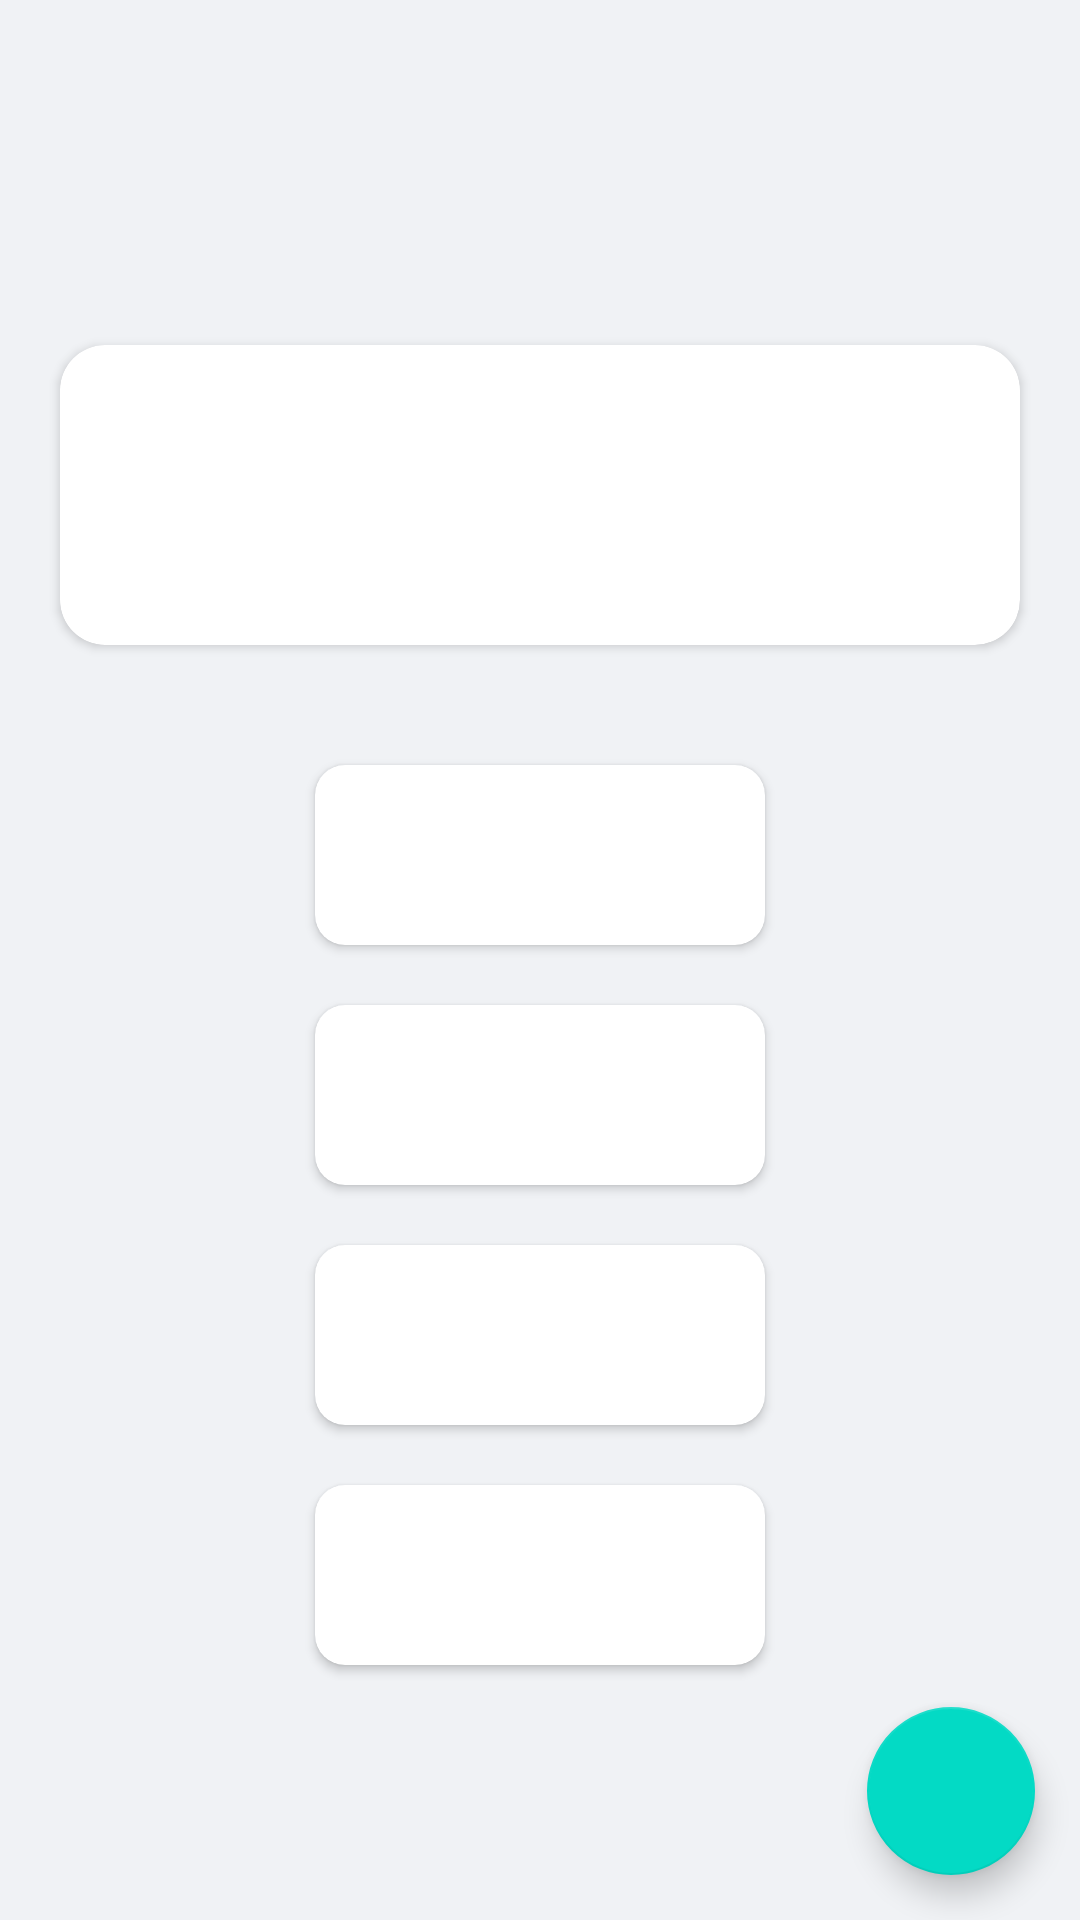

The Android layout XML behind this screen, and the referenced resources:
<!-- AndroidManifest.xml: application theme Theme.GeniusZone -->
<!-- res/layout/activity_main.xml -->
<?xml version="1.0" encoding="utf-8"?>
<layout xmlns:android="http://schemas.android.com/apk/res/android"
    xmlns:app="http://schemas.android.com/apk/res-auto"
    xmlns:tools="http://schemas.android.com/tools">


    <LinearLayout
        android:layout_width="match_parent"
        android:layout_height="match_parent"
        android:background="#F0F2F5"
        android:orientation="vertical"
        tools:context=".activity.MainActivity">


        <LinearLayout
            android:layout_width="match_parent"
            android:layout_height="60dp"
            android:layout_gravity="center"
            android:layout_marginTop="35dp"
            android:gravity="center"
            android:orientation="horizontal">

            <TextView
                android:id="@+id/score"
                android:layout_width="match_parent"
                android:layout_height="50dp"
                android:layout_gravity="center"
                android:gravity="center"
                android:textColor="@color/black"
                android:textSize="20sp"
                android:textStyle="bold" />
        </LinearLayout>

        <RelativeLayout
            android:layout_width="match_parent"
            android:layout_height="match_parent">

            <androidx.cardview.widget.CardView
                android:id="@+id/cardQuestion"
                android:layout_width="match_parent"
                android:layout_height="100dp"
                android:layout_centerHorizontal="true"
                android:layout_marginStart="20dp"
                android:layout_marginTop="20dp"
                android:layout_marginEnd="20dp"
                android:layout_marginBottom="20dp"
                android:backgroundTint="#FFFFFF"
                app:cardCornerRadius="15dp">

                <TextView
                    android:id="@+id/question"
                    android:layout_width="wrap_content"
                    android:layout_height="wrap_content"
                    android:layout_gravity="center"
                    android:textAlignment="center"
                    android:textColor="@color/black" />
            </androidx.cardview.widget.CardView>

            <androidx.cardview.widget.CardView
                android:id="@+id/cardOption1"
                android:layout_width="150dp"
                android:layout_height="60dp"
                android:layout_below="@id/cardQuestion"
                android:layout_centerHorizontal="true"
                android:layout_marginTop="20dp"
                android:backgroundTint="#FFFFFF"
                app:cardCornerRadius="10dp">

                <TextView
                    android:id="@+id/option1"
                    android:layout_width="wrap_content"
                    android:layout_height="wrap_content"
                    android:layout_gravity="center"
                    android:textAlignment="center"
                    android:textColor="@color/black" />
            </androidx.cardview.widget.CardView>

            <ImageView
                android:id="@+id/option1Check"
                android:layout_width="60dp"
                android:layout_height="60dp"
                android:layout_below="@id/cardQuestion"
                android:layout_marginStart="10dp"
                android:layout_marginTop="20dp"
                android:layout_toEndOf="@id/cardOption1"
                android:scaleType="fitXY"
                android:src="@drawable/check"
                android:visibility="invisible" />

            <androidx.cardview.widget.CardView
                android:id="@+id/cardOption2"
                android:layout_width="150dp"
                android:layout_height="60dp"
                android:layout_below="@id/cardOption1"
                android:layout_centerHorizontal="true"
                android:layout_marginTop="20dp"
                android:backgroundTint="#FFFFFF"
                app:cardCornerRadius="10dp">

                <TextView
                    android:id="@+id/option2"
                    android:layout_width="wrap_content"
                    android:layout_height="wrap_content"
                    android:layout_gravity="center"
                    android:textAlignment="center"
                    android:textColor="@color/black" />
            </androidx.cardview.widget.CardView>

            <ImageView
                android:id="@+id/option2Check"
                android:layout_width="60dp"
                android:layout_height="60dp"
                android:layout_below="@id/cardOption1"
                android:layout_marginStart="10dp"
                android:layout_marginTop="20dp"
                android:layout_toEndOf="@id/cardOption2"
                android:scaleType="fitXY"
                android:src="@drawable/check"
                android:visibility="invisible" />

            <androidx.cardview.widget.CardView
                android:id="@+id/cardOption3"
                android:layout_width="150dp"
                android:layout_height="60dp"
                android:layout_below="@id/cardOption2"
                android:layout_centerHorizontal="true"
                android:layout_marginTop="20dp"
                android:backgroundTint="#FFFFFF"
                app:cardCornerRadius="10dp">

                <TextView
                    android:id="@+id/option3"
                    android:layout_width="wrap_content"
                    android:layout_height="wrap_content"
                    android:layout_gravity="center"
                    android:textAlignment="center"
                    android:textColor="@color/black" />
            </androidx.cardview.widget.CardView>

            <ImageView
                android:id="@+id/option3Check"
                android:layout_width="60dp"
                android:layout_height="60dp"
                android:layout_below="@id/cardOption2"
                android:layout_marginStart="10dp"
                android:layout_marginTop="20dp"
                android:layout_toEndOf="@id/cardOption3"
                android:scaleType="fitXY"
                android:src="@drawable/check"
                android:visibility="invisible" />

            <androidx.cardview.widget.CardView
                android:id="@+id/cardOption4"
                android:layout_width="150dp"
                android:layout_height="60dp"
                android:layout_below="@id/cardOption3"
                android:layout_centerHorizontal="true"
                android:layout_marginTop="20dp"
                android:backgroundTint="#FFFFFF"
                app:cardCornerRadius="10dp">

                <TextView
                    android:id="@+id/option4"
                    android:layout_width="wrap_content"
                    android:layout_height="wrap_content"
                    android:layout_gravity="center"
                    android:textAlignment="center"
                    android:textColor="@color/black" />
            </androidx.cardview.widget.CardView>

            <ImageView
                android:id="@+id/option4Check"
                android:layout_width="60dp"
                android:layout_height="60dp"
                android:layout_below="@id/cardOption3"
                android:layout_marginStart="10dp"
                android:layout_marginTop="20dp"
                android:layout_toEndOf="@id/cardOption4"
                android:scaleType="fitXY"
                android:src="@drawable/check"
                android:visibility="invisible" />


            <com.google.android.material.floatingactionbutton.FloatingActionButton
                android:id="@+id/next"
                android:layout_width="wrap_content"
                android:layout_height="wrap_content"
                android:layout_alignParentEnd="true"
                android:layout_alignParentBottom="true"
                android:layout_margin="15dp"
                android:padding="15dp"
                android:src="@drawable/next" />

        </RelativeLayout>

    </LinearLayout>
</layout>
<!-- resources referenced by this layout -->
<resources>
  <!-- drawable check (drawable) -->
  <vector xmlns:android="http://schemas.android.com/apk/res/android"
      android:width="24dp"
      android:height="24dp"
      android:tint="#7DF3A7"
      android:viewportWidth="24"
      android:viewportHeight="24">
      <path
          android:fillColor="@android:color/white"
          android:pathData="M19,3L5,3c-1.11,0 -2,0.9 -2,2v14c0,1.1 0.89,2 2,2h14c1.11,0 2,-0.9 2,-2L21,5c0,-1.1 -0.89,-2 -2,-2zM10,17l-5,-5 1.41,-1.41L10,14.17l7.59,-7.59L19,8l-9,9z" />
  </vector>
  <style name="Theme.GeniusZone" parent="Theme.MaterialComponents.DayNight.NoActionBar">
          
          <item name="colorPrimary">@color/purple_500</item>
          <item name="colorPrimaryVariant">@color/black</item>
          <item name="colorOnPrimary">@color/white</item>
          
          <item name="colorSecondary">@color/teal_200</item>
          <item name="colorSecondaryVariant">@color/teal_700</item>
          <item name="colorOnSecondary">@color/black</item>
          
          <item name="android:statusBarColor">?attr/colorPrimaryVariant</item>
          
      </style>
  <!-- not gathered from this repository: default colours our renderer supplied (Android Studio template values) -->
  <color name="purple_500">#FF6200EE</color>
  <color name="teal_200">#FF03DAC5</color>
  <color name="teal_700">#FF018786</color>
  <color name="black">#FF000000</color>
  <color name="white">#FFFFFFFF</color>
</resources>
